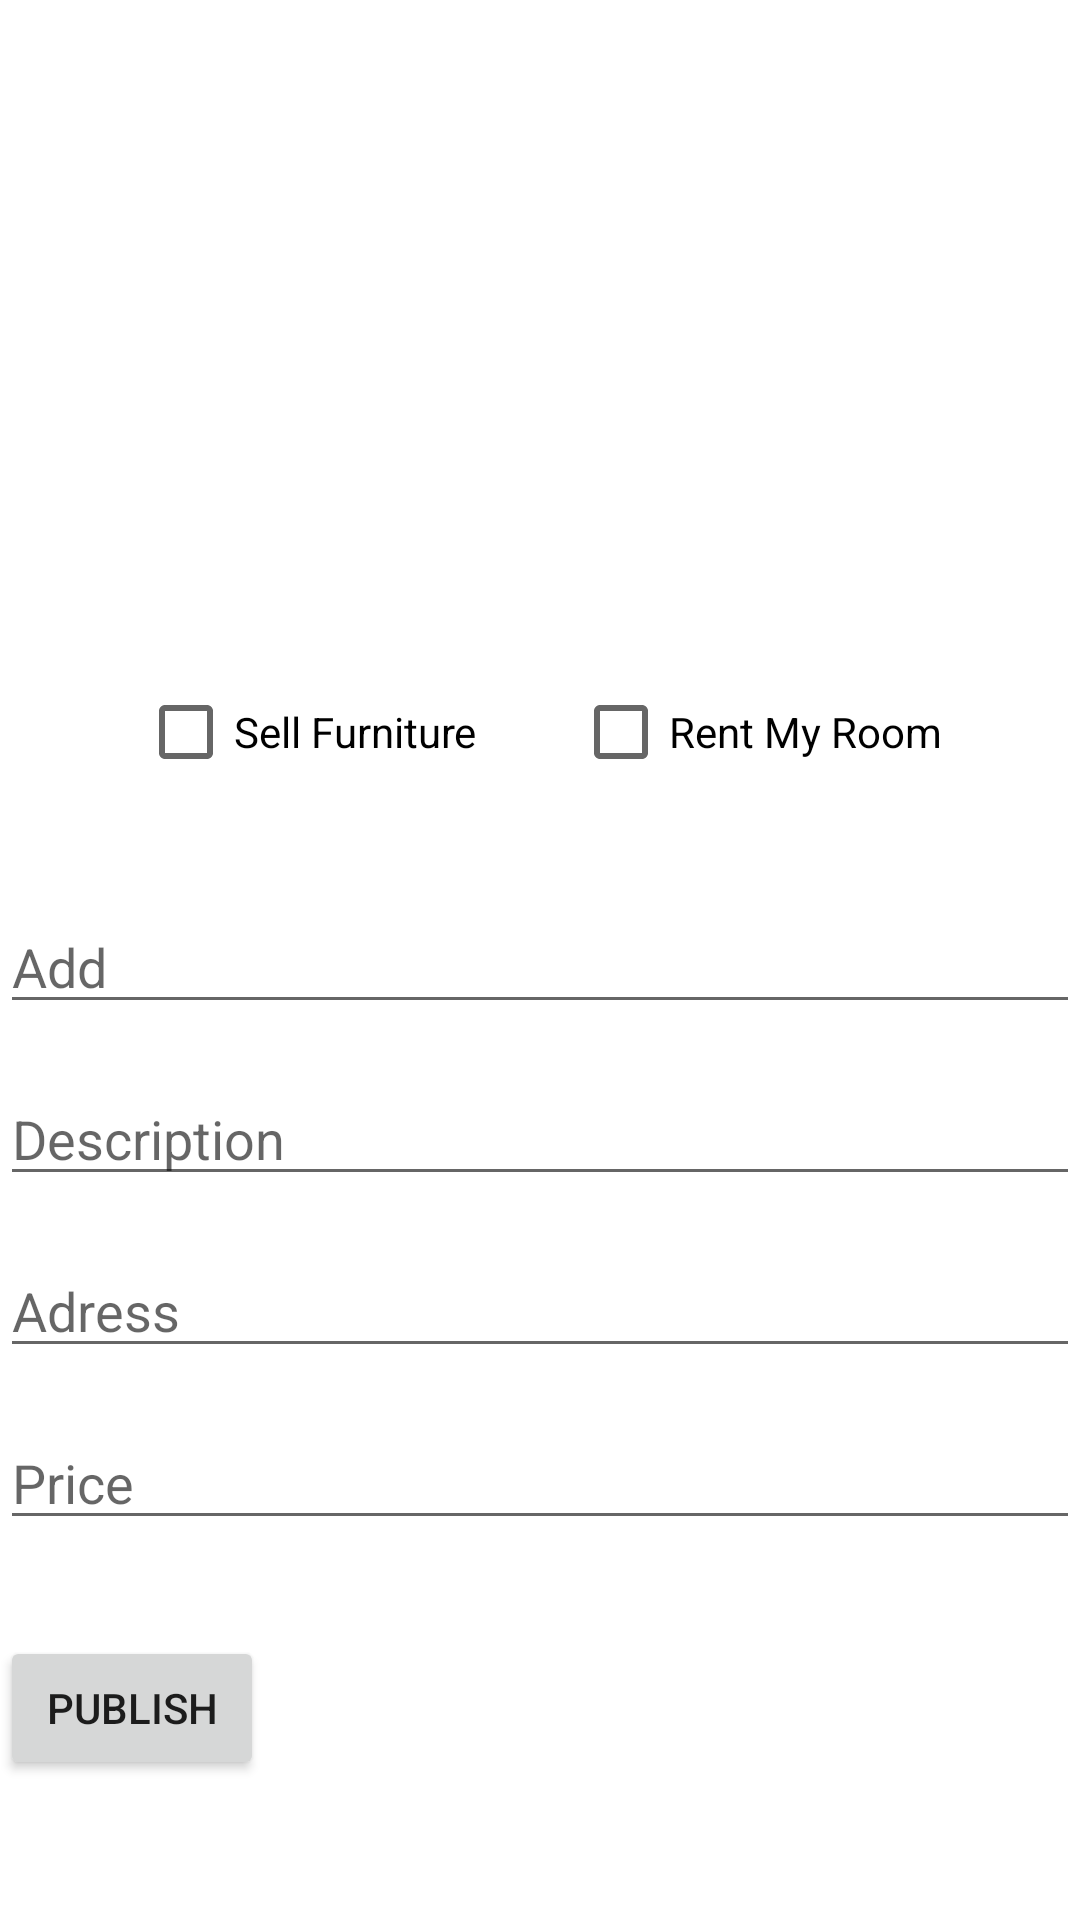

Write the Android layout XML for this screen, with the resource values it uses.
<!-- AndroidManifest.xml: application theme Theme.MyDorm -->
<!-- res/layout/activity_create_ad.xml -->
<?xml version="1.0" encoding="utf-8"?>

<androidx.constraintlayout.widget.ConstraintLayout xmlns:android="http://schemas.android.com/apk/res/android"
    xmlns:app="http://schemas.android.com/apk/res-auto"
    xmlns:tools="http://schemas.android.com/tools"
    android:layout_width="match_parent"
    android:layout_height="match_parent"
    tools:context=".CreateAd">

    <CheckBox
        android:id="@+id/checkfurniture"
        android:layout_width="wrap_content"
        android:layout_height="wrap_content"
        android:layout_marginEnd="16dp"
        android:layout_marginRight="16dp"
        android:text="Sell Furniture"
        app:layout_constraintBottom_toTopOf="@id/scrollView2"
        app:layout_constraintEnd_toStartOf="@+id/checkroommate"
        app:layout_constraintHorizontal_chainStyle="packed"
        app:layout_constraintStart_toStartOf="parent"
        app:layout_constraintTop_toBottomOf="@id/scrollView3" />

    <ScrollView
        android:id="@+id/scrollView3"
        android:layout_width="match_parent"
        android:layout_height="220dp"
        android:layout_alignParentStart="true"
        android:layout_alignParentLeft="true"
        app:layout_constraintTop_toTopOf="parent"
        tools:layout_editor_absoluteX="159dp">

        <HorizontalScrollView
            android:layout_width="match_parent"
            android:layout_height="match_parent"
            android:layout_marginLeft="2dp">


            <LinearLayout
                android:layout_width="wrap_content"
                android:layout_height="220dp"
                android:layout_marginLeft="2dp"
                android:orientation="horizontal">

                <ImageView
                    android:id="@+id/adsPhoto"
                    android:layout_width="129dp"
                    android:layout_height="118dp"
                    android:layout_gravity="center"
                    android:layout_marginLeft="0dp"
                    android:layout_marginTop="10dp"
                    android:onClick="selectImage"
                    android:scaleType="fitXY"
                    app:srcCompat="@drawable/uploadicon" />


                <ImageView
                    android:id="@+id/selectImage2"
                    android:layout_width="129dp"
                    android:layout_height="118dp"
                    android:layout_gravity="center"
                    android:layout_marginLeft="20dp"
                    android:layout_marginTop="10dp"
                    android:onClick="selectImage2"
                    android:scaleType="fitXY"
                    app:srcCompat="@drawable/uploadicon" />

            </LinearLayout>
        </HorizontalScrollView>
    </ScrollView>

    <ScrollView
        android:id="@+id/scrollView2"
        android:layout_width="match_parent"
        android:layout_height="440dp"
        android:layout_alignParentStart="true"
        android:layout_alignParentLeft="true"
        app:layout_constraintTop_toBottomOf="@+id/checkfurniture">


        <LinearLayout
            android:layout_width="match_parent"
            android:layout_height="900dp"
            android:orientation="vertical">


            <EditText
                android:id="@+id/adsHead"
                android:layout_width="match_parent"
                android:layout_height="wrap_content"
                android:layout_marginTop="32dp"
                android:ems="10"
                android:hint="Add"
                android:inputType="textPersonName"
                app:layout_constraintEnd_toEndOf="parent"
                app:layout_constraintStart_toStartOf="parent"
                app:layout_constraintTop_toBottomOf="@+id/imageView" />

            <EditText
                android:id="@+id/description"
                android:layout_width="match_parent"
                android:layout_height="wrap_content"
                android:layout_marginTop="16dp"
                android:ems="10"
                android:hint="Description"
                android:inputType="textPersonName"
                app:layout_constraintEnd_toEndOf="parent"
                app:layout_constraintStart_toStartOf="parent"
                app:layout_constraintTop_toBottomOf="@+id/adsHead" />

            <EditText
                android:id="@+id/address"
                android:layout_width="match_parent"
                android:layout_height="wrap_content"
                android:layout_marginTop="16dp"
                android:ems="10"
                android:hint="Adress"
                android:inputType="textPersonName"
                app:layout_constraintEnd_toEndOf="parent"
                app:layout_constraintStart_toStartOf="parent"
                app:layout_constraintTop_toBottomOf="@+id/description" />

            <EditText
                android:id="@+id/price"
                android:layout_width="match_parent"
                android:layout_height="wrap_content"
                android:layout_marginTop="16dp"
                android:ems="10"
                android:hint="Price"
                android:inputType="textPersonName"
                app:layout_constraintEnd_toEndOf="parent"
                app:layout_constraintStart_toStartOf="parent"
                app:layout_constraintTop_toBottomOf="@+id/address" />

            <Button
                android:id="@+id/publish"
                android:layout_width="wrap_content"
                android:layout_height="wrap_content"
                android:layout_marginTop="32dp"
                android:gravity="center"
                android:onClick="publishAd"
                android:text="publısh"
                app:layout_constraintEnd_toEndOf="parent"
                app:layout_constraintStart_toStartOf="parent"
                app:layout_constraintTop_toBottomOf="@+id/friendCount" />


        </LinearLayout>
    </ScrollView>

    <CheckBox
        android:id="@+id/checkroommate"
        android:layout_width="wrap_content"
        android:layout_height="wrap_content"
        android:layout_marginStart="16dp"
        android:layout_marginLeft="16dp"
        android:text="Rent My Room"
        app:layout_constraintBottom_toTopOf="@+id/scrollView2"
        app:layout_constraintEnd_toEndOf="parent"
        app:layout_constraintHorizontal_bias="0.5"
        app:layout_constraintStart_toEndOf="@+id/checkfurniture"
        app:layout_constraintTop_toBottomOf="@+id/scrollView3" />


</androidx.constraintlayout.widget.ConstraintLayout>
<!-- resources referenced by this layout -->
<resources>
  <style name="Theme.MyDorm" parent="Theme.MaterialComponents.DayNight.DarkActionBar">
          
          <item name="colorPrimary">@color/purple_500</item>
          <item name="colorPrimaryVariant">@color/purple_700</item>
          <item name="colorOnPrimary">@color/white</item>
          
          <item name="colorSecondary">@color/teal_200</item>
          <item name="colorSecondaryVariant">@color/teal_700</item>
          <item name="colorOnSecondary">@color/black</item>
          
          <item name="android:statusBarColor" tools:targetApi="l">?attr/colorPrimaryVariant</item>
          
      </style>
  <!-- not gathered from this repository: default colours our renderer supplied (Android Studio template values) -->
  <color name="purple_500">#FF6200EE</color>
  <color name="purple_700">#FF3700B3</color>
  <color name="teal_200">#FF03DAC5</color>
  <color name="teal_700">#FF018786</color>
  <color name="black">#FF000000</color>
  <color name="white">#FFFFFFFF</color>
</resources>
